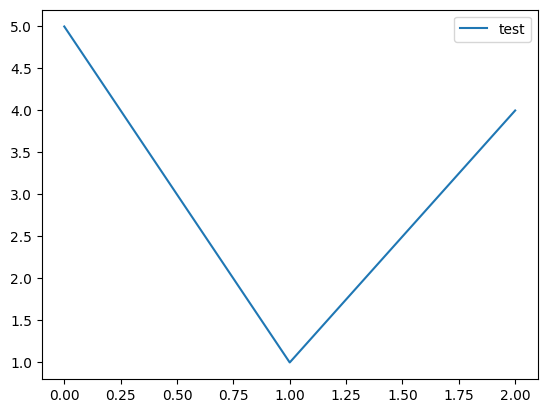

Generate this figure with matplotlib:
from matplotlib import rcParams
import random

rcParams['font.family'] = 'sans-serif'
rcParams['font.sans-serif'] = ['Tahoma']
import matplotlib.pyplot as plt

fig, ax = plt.subplots()
a = random.sample(range(1,10), k=3)
ax.plot(a, label='test')

ax.legend()
plt.show()
